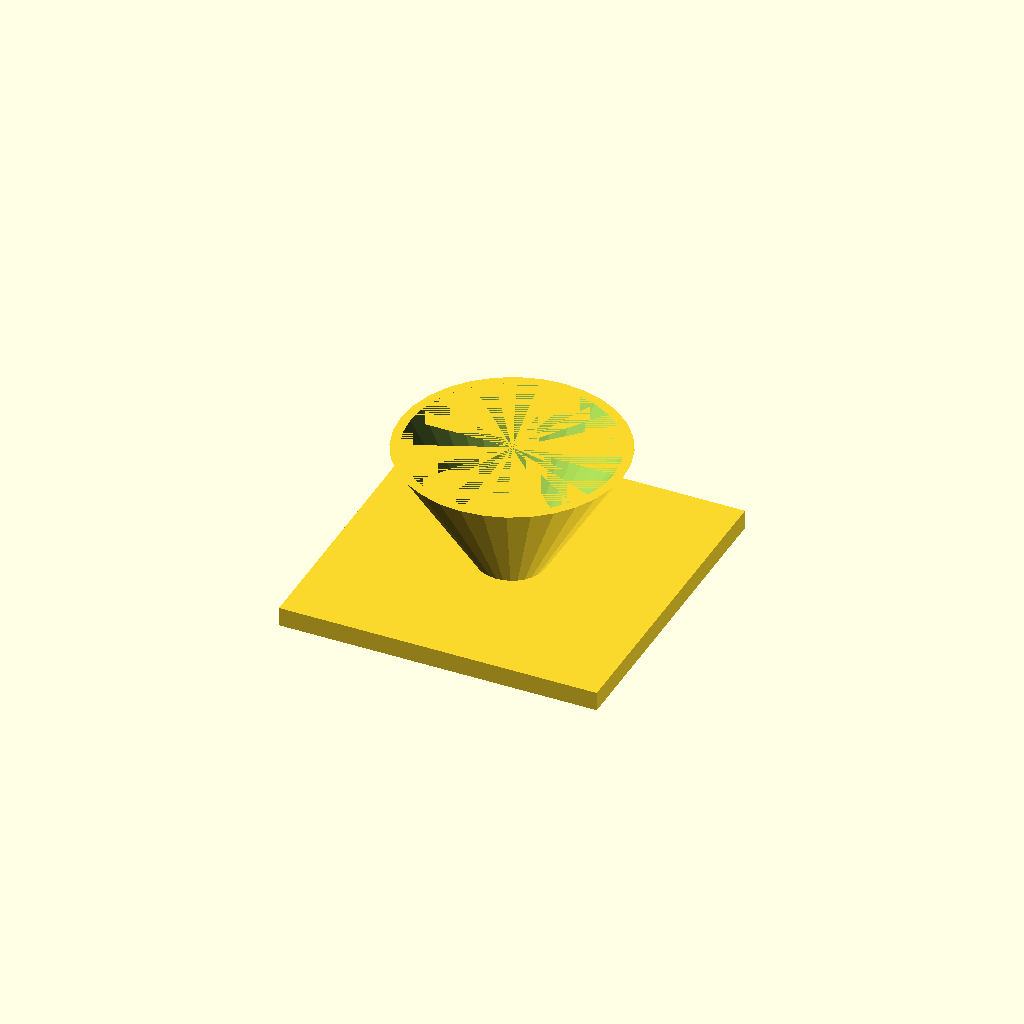
Cell 1 — every parameter at its default value.
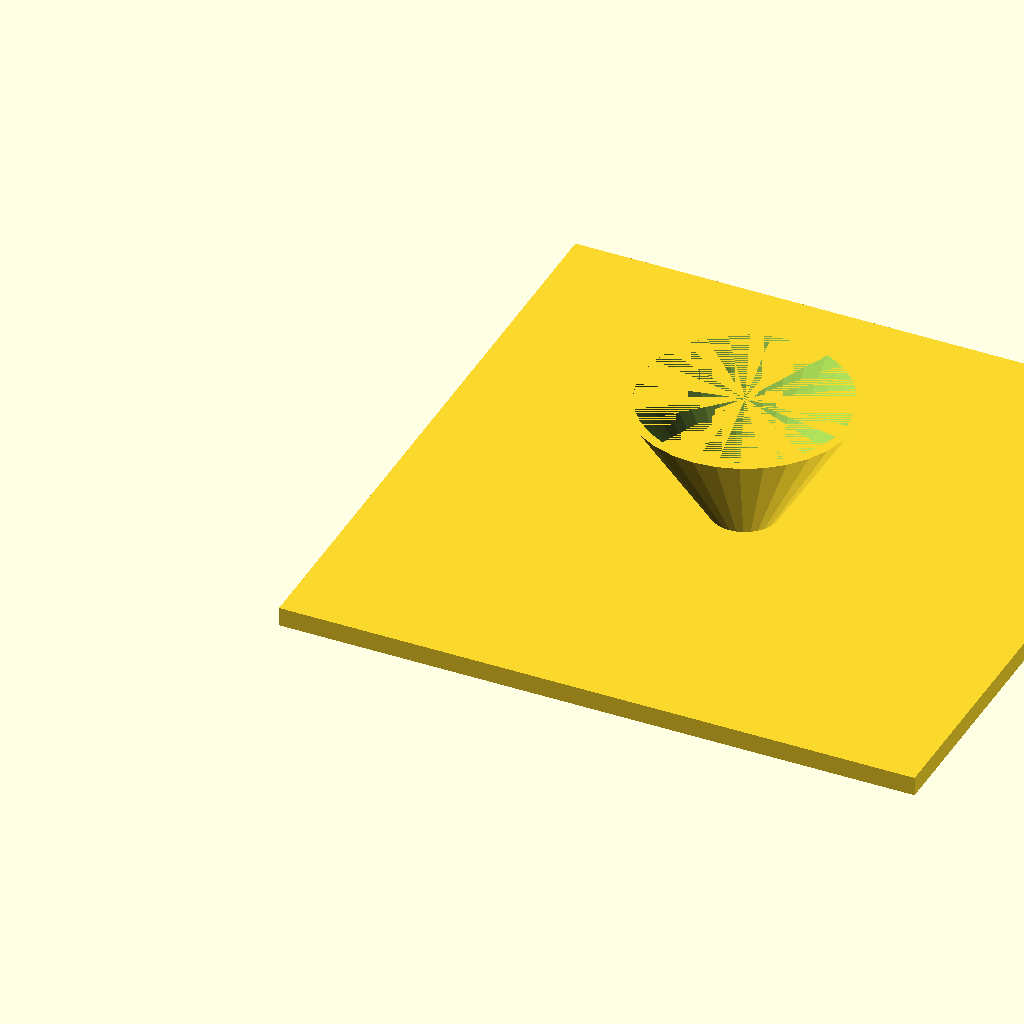
Cell 2 — fl set to 200, the other parameters unchanged.
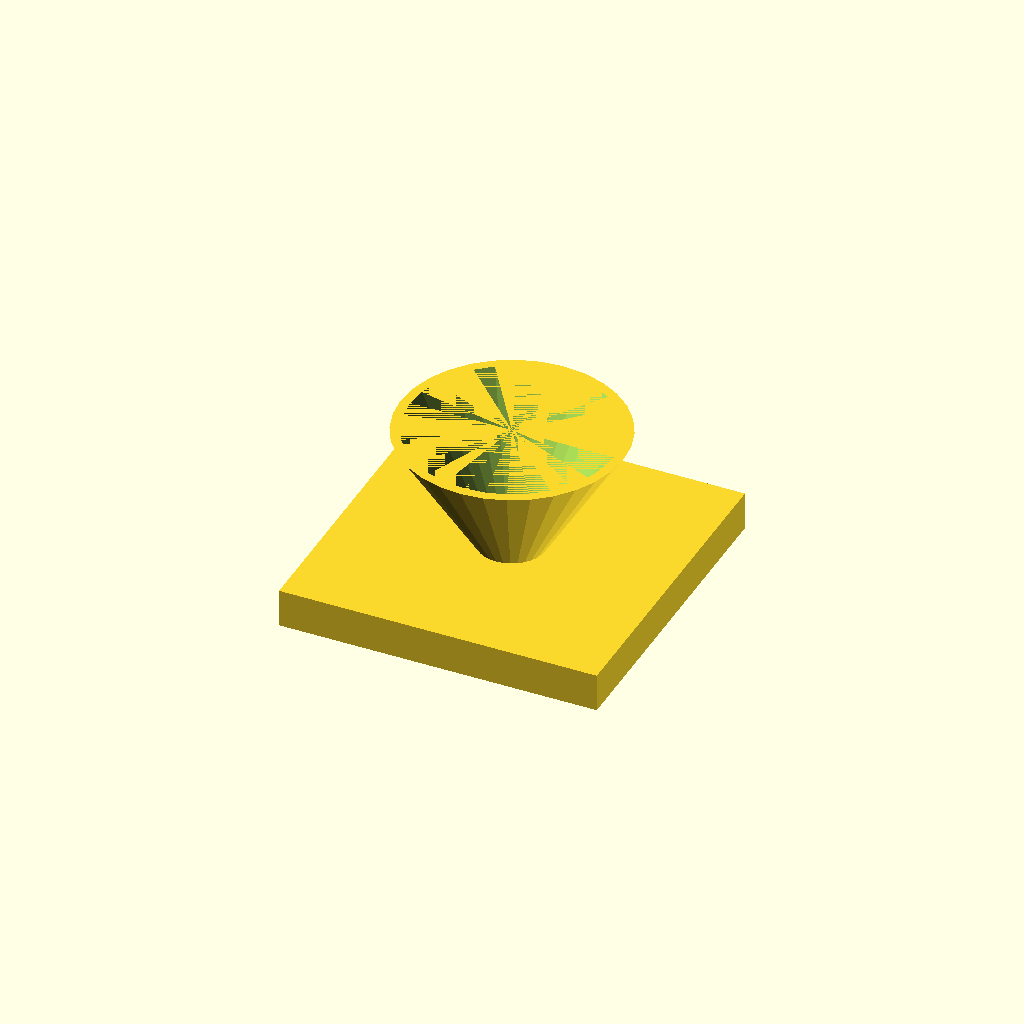
Cell 3: the same model with fl_t = 12.
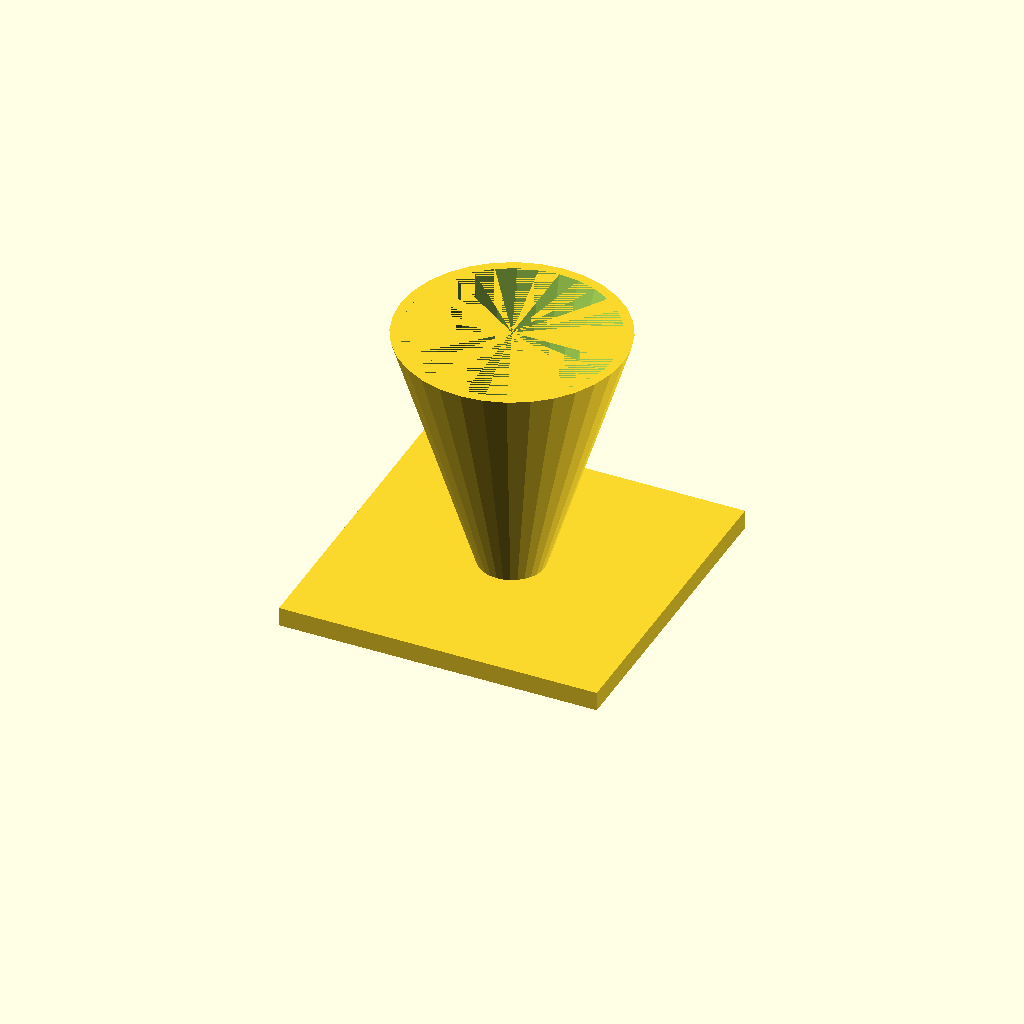
Cell 4 — cone_h set to 80, the other parameters unchanged.
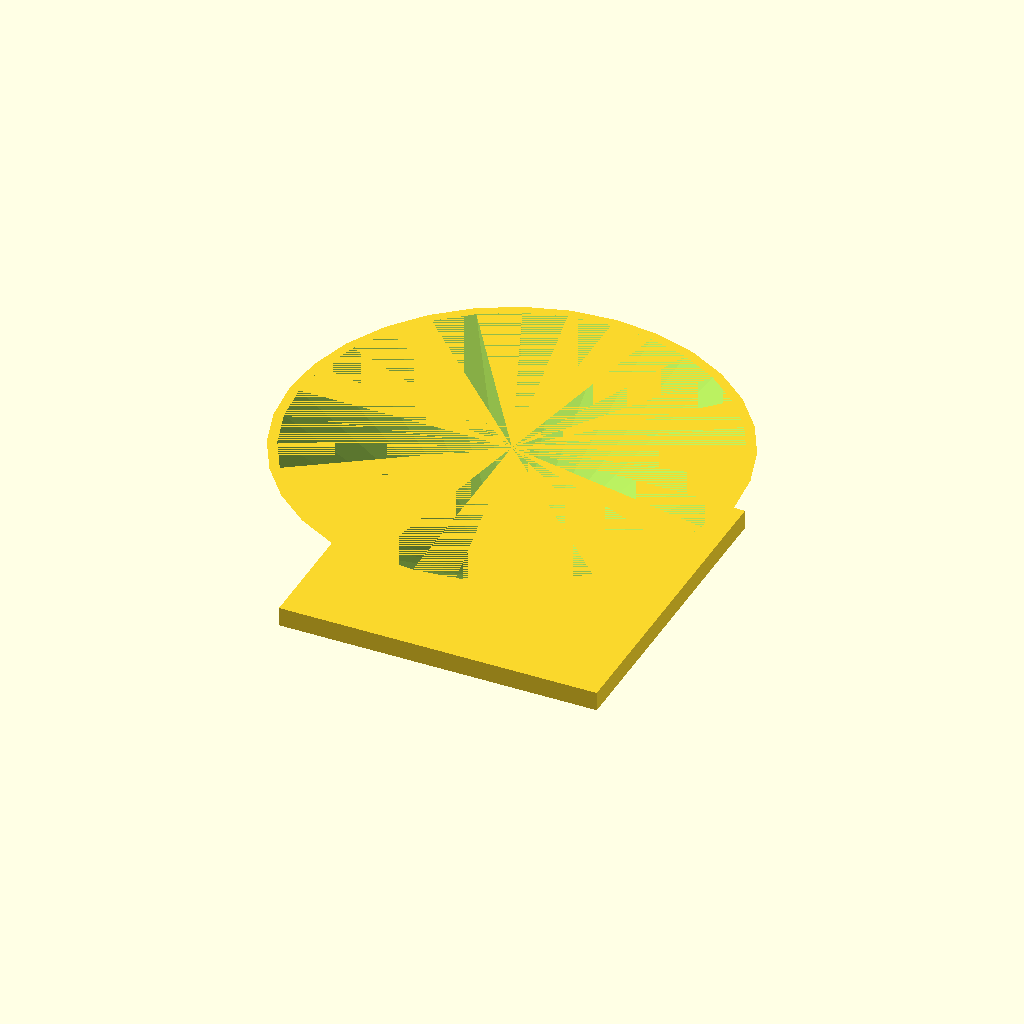
Cell 5 — top_d set to 140, the other parameters unchanged.
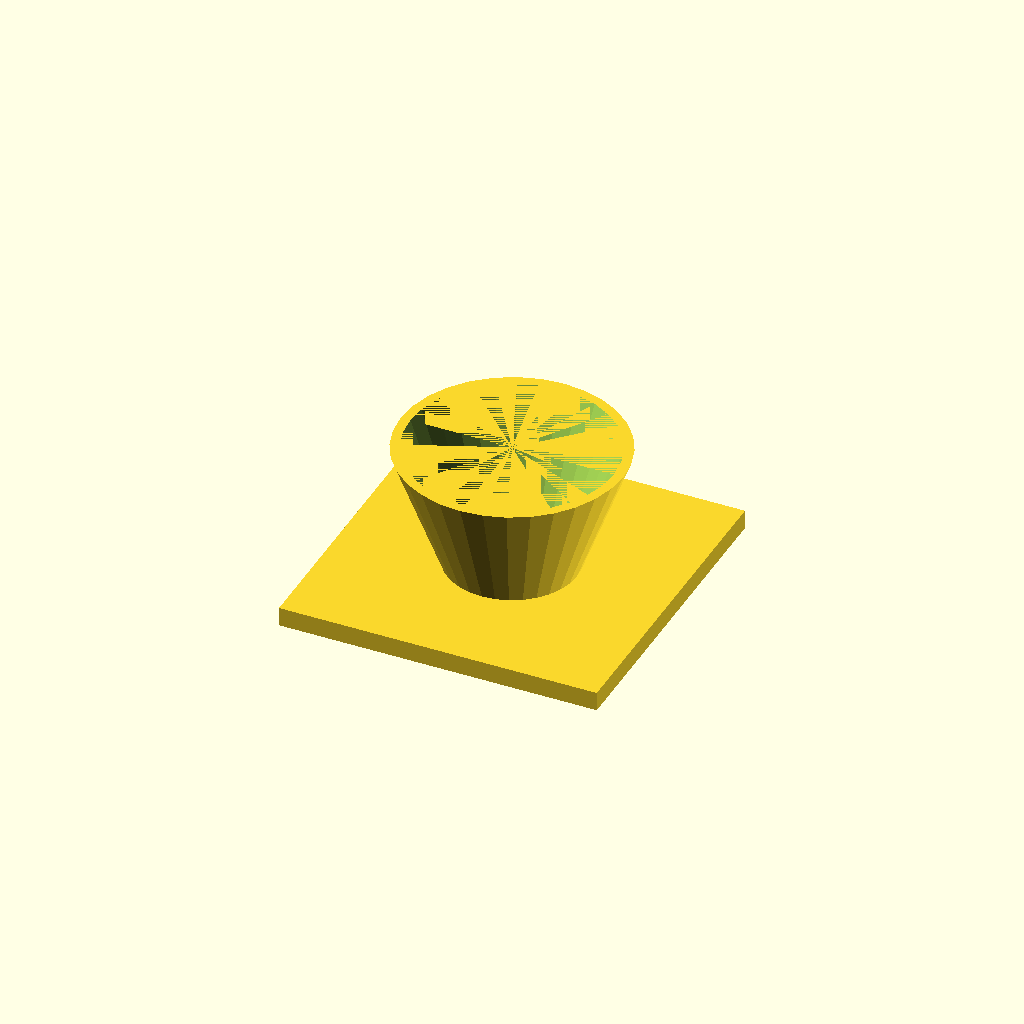
Cell 6: bot_d = 40 (everything else at default).
One fixed orthographic camera (rotation 55°, 0°, 25°; colour scheme Cornfield) for every cell.
Source of the model, optional_data/data/solid3/hopper/part_0117.scad:
$fn = 32;

// ----------------------------------------------------------------------
// Hopper: funnel with square flange
// ----------------------------------------------------------------------

// --- parameters (mm) ---
fl = 100;                 // flange side, X and Y
fl_t = 6;                 // flange thickness
cone_h = 40;              // cone height above the flange
top_d = 70;               // cone mouth diameter
bot_d = 20;               // cone spout diameter
wall = 3;                 // cone wall thickness

bore_d = bot_d - 2 * wall;  // spout bore diameter
total_h = fl_t + cone_h - 1;  // overall height

difference() {
  union() {
    cube([fl, fl, fl_t]);
    translate([fl / 2, fl / 2, fl_t - 1])
      cylinder(h = cone_h, d1 = bot_d, d2 = top_d);
  }
  translate([fl / 2, fl / 2, fl_t - 2])
    cylinder(h = cone_h + 1, d1 = bore_d, d2 = top_d - 2 * wall);
}
Parameter table extracted from the source (name, type, default, range or options):
fl: number, default 100
fl_t: number, default 6
cone_h: number, default 40
top_d: number, default 70
bot_d: number, default 20
wall: number, default 3
